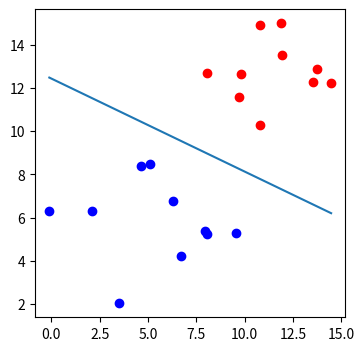

Write Python code to recreate this figure.
import numpy as np
import matplotlib.pyplot as plt

def draw(x1, x2):
    ln = plt.plot(x1,x2)
    return ln

def sigmoid(score):
    return 1/(1+np.exp(-score))

def calculate_error(line_parameters, points, y):
    n = points.shape[0]
    p = sigmoid(points*line_parameters)
    cross_entropy = -(1/n)*(np.log(p).T*y + np.log(1-p).T*(1-y))
    return cross_entropy


def gradient_descent(line_parameters, points, y, alpha):
    n = points.shape[0]
    for i in range(2000):
        p = sigmoid(points * line_parameters)
        gradient = points.T * (p - y) * (alpha / n)
        line_parameters = line_parameters - gradient

        w1 = line_parameters.item(0)
        w2 = line_parameters.item(1)
        b = line_parameters.item(2)

        x1 = np.array([points[:, 0].min(), points[:, 0].max()])
        x2 = -b / w2 + (x1 * (-w1 / w2))
    draw(x1, x2)

n_pts = 10
np.random.seed(0)
bias = np.ones(n_pts)
top_region = np.array([np.random.normal(10, 2, n_pts), np.random.normal(12, 2, n_pts), bias]).T
bottom_region = np.array([np.random.normal(5, 2, n_pts), np.random.normal(6, 2, n_pts), bias]).T
all_points = np.vstack((top_region, bottom_region))

line_parameters = np.matrix([np.zeros(3)]).T
y = np.array([np.zeros(n_pts), np.ones(n_pts)]).reshape(n_pts*2, 1)

_, ax = plt.subplots(figsize=(4,4))
ax.scatter(top_region[:, 0], top_region[:, 1], color='r')
ax.scatter(bottom_region[:, 0], bottom_region[:, 1], color='b')
gradient_descent(line_parameters, all_points, y , 0.06)
plt.show()
print((calculate_error(line_parameters, all_points, y)))